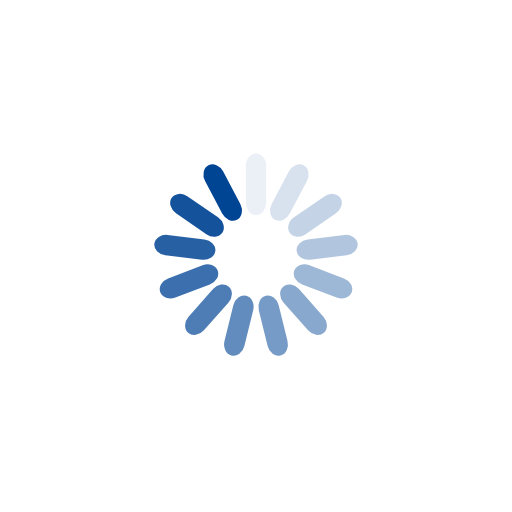
t = 0.00 s
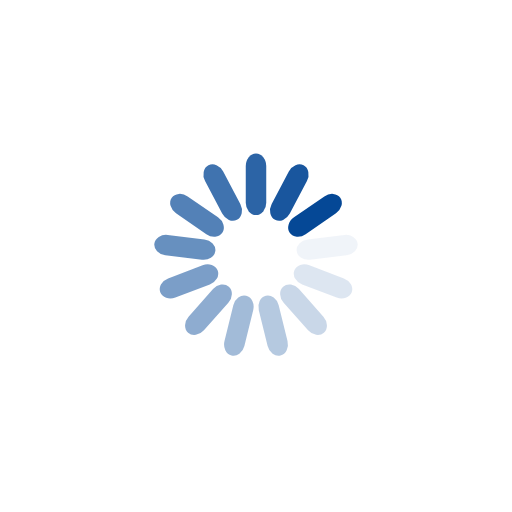
t = 0.31 s
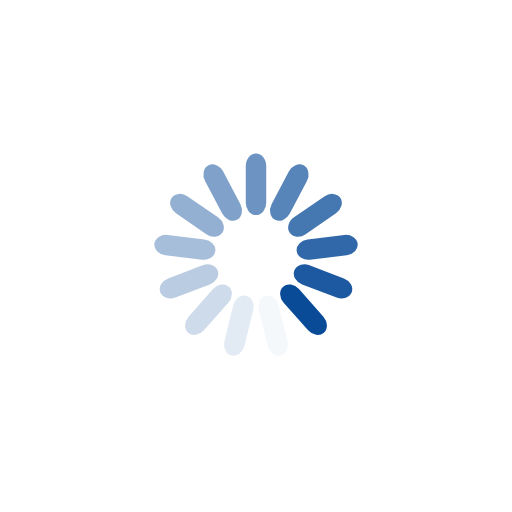
t = 0.61 s
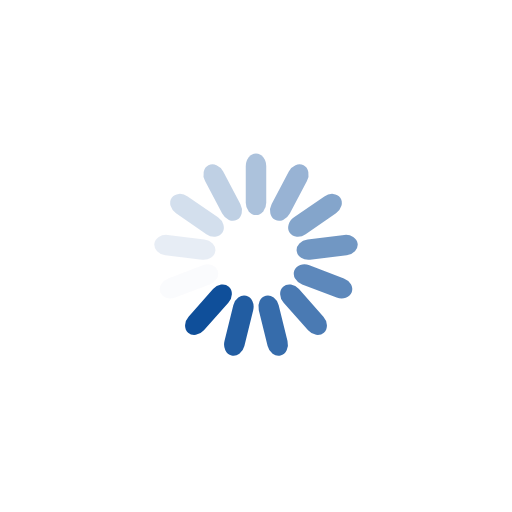
t = 0.92 s

The animated SVG that drew these frames (rendered in a browser with its animation timeline set to each time). Animation: 13 SMIL elements (animate=13); one cycle of 1.22 s, repeats indefinitely.

<?xml version="1.0" encoding="utf-8"?>
<svg xmlns="http://www.w3.org/2000/svg" xmlns:xlink="http://www.w3.org/1999/xlink" style="margin: auto; background: rgb(255, 255, 255); display: block; shape-rendering: auto;" width="57px" height="57px" viewBox="0 0 100 100" preserveAspectRatio="xMidYMid">
<g transform="rotate(0 50 50)">
  <rect x="48" y="30" rx="2" ry="2.4" width="4" height="12" fill="#004494">
    <animate attributeName="opacity" values="1;0" keyTimes="0;1" dur="1.2195121951219512s" begin="-1.125703564727955s" repeatCount="indefinite"></animate>
  </rect>
</g><g transform="rotate(27.692307692307693 50 50)">
  <rect x="48" y="30" rx="2" ry="2.4" width="4" height="12" fill="#004494">
    <animate attributeName="opacity" values="1;0" keyTimes="0;1" dur="1.2195121951219512s" begin="-1.0318949343339587s" repeatCount="indefinite"></animate>
  </rect>
</g><g transform="rotate(55.38461538461539 50 50)">
  <rect x="48" y="30" rx="2" ry="2.4" width="4" height="12" fill="#004494">
    <animate attributeName="opacity" values="1;0" keyTimes="0;1" dur="1.2195121951219512s" begin="-0.9380863039399625s" repeatCount="indefinite"></animate>
  </rect>
</g><g transform="rotate(83.07692307692308 50 50)">
  <rect x="48" y="30" rx="2" ry="2.4" width="4" height="12" fill="#004494">
    <animate attributeName="opacity" values="1;0" keyTimes="0;1" dur="1.2195121951219512s" begin="-0.8442776735459662s" repeatCount="indefinite"></animate>
  </rect>
</g><g transform="rotate(110.76923076923077 50 50)">
  <rect x="48" y="30" rx="2" ry="2.4" width="4" height="12" fill="#004494">
    <animate attributeName="opacity" values="1;0" keyTimes="0;1" dur="1.2195121951219512s" begin="-0.7504690431519699s" repeatCount="indefinite"></animate>
  </rect>
</g><g transform="rotate(138.46153846153845 50 50)">
  <rect x="48" y="30" rx="2" ry="2.4" width="4" height="12" fill="#004494">
    <animate attributeName="opacity" values="1;0" keyTimes="0;1" dur="1.2195121951219512s" begin="-0.6566604127579737s" repeatCount="indefinite"></animate>
  </rect>
</g><g transform="rotate(166.15384615384616 50 50)">
  <rect x="48" y="30" rx="2" ry="2.4" width="4" height="12" fill="#004494">
    <animate attributeName="opacity" values="1;0" keyTimes="0;1" dur="1.2195121951219512s" begin="-0.5628517823639775s" repeatCount="indefinite"></animate>
  </rect>
</g><g transform="rotate(193.84615384615384 50 50)">
  <rect x="48" y="30" rx="2" ry="2.4" width="4" height="12" fill="#004494">
    <animate attributeName="opacity" values="1;0" keyTimes="0;1" dur="1.2195121951219512s" begin="-0.46904315196998125s" repeatCount="indefinite"></animate>
  </rect>
</g><g transform="rotate(221.53846153846155 50 50)">
  <rect x="48" y="30" rx="2" ry="2.4" width="4" height="12" fill="#004494">
    <animate attributeName="opacity" values="1;0" keyTimes="0;1" dur="1.2195121951219512s" begin="-0.37523452157598497s" repeatCount="indefinite"></animate>
  </rect>
</g><g transform="rotate(249.23076923076923 50 50)">
  <rect x="48" y="30" rx="2" ry="2.4" width="4" height="12" fill="#004494">
    <animate attributeName="opacity" values="1;0" keyTimes="0;1" dur="1.2195121951219512s" begin="-0.28142589118198874s" repeatCount="indefinite"></animate>
  </rect>
</g><g transform="rotate(276.9230769230769 50 50)">
  <rect x="48" y="30" rx="2" ry="2.4" width="4" height="12" fill="#004494">
    <animate attributeName="opacity" values="1;0" keyTimes="0;1" dur="1.2195121951219512s" begin="-0.18761726078799248s" repeatCount="indefinite"></animate>
  </rect>
</g><g transform="rotate(304.61538461538464 50 50)">
  <rect x="48" y="30" rx="2" ry="2.4" width="4" height="12" fill="#004494">
    <animate attributeName="opacity" values="1;0" keyTimes="0;1" dur="1.2195121951219512s" begin="-0.09380863039399624s" repeatCount="indefinite"></animate>
  </rect>
</g><g transform="rotate(332.3076923076923 50 50)">
  <rect x="48" y="30" rx="2" ry="2.4" width="4" height="12" fill="#004494">
    <animate attributeName="opacity" values="1;0" keyTimes="0;1" dur="1.2195121951219512s" begin="0s" repeatCount="indefinite"></animate>
  </rect>
</g>
<!-- [ldio] generated by https://loading.io/ --></svg>